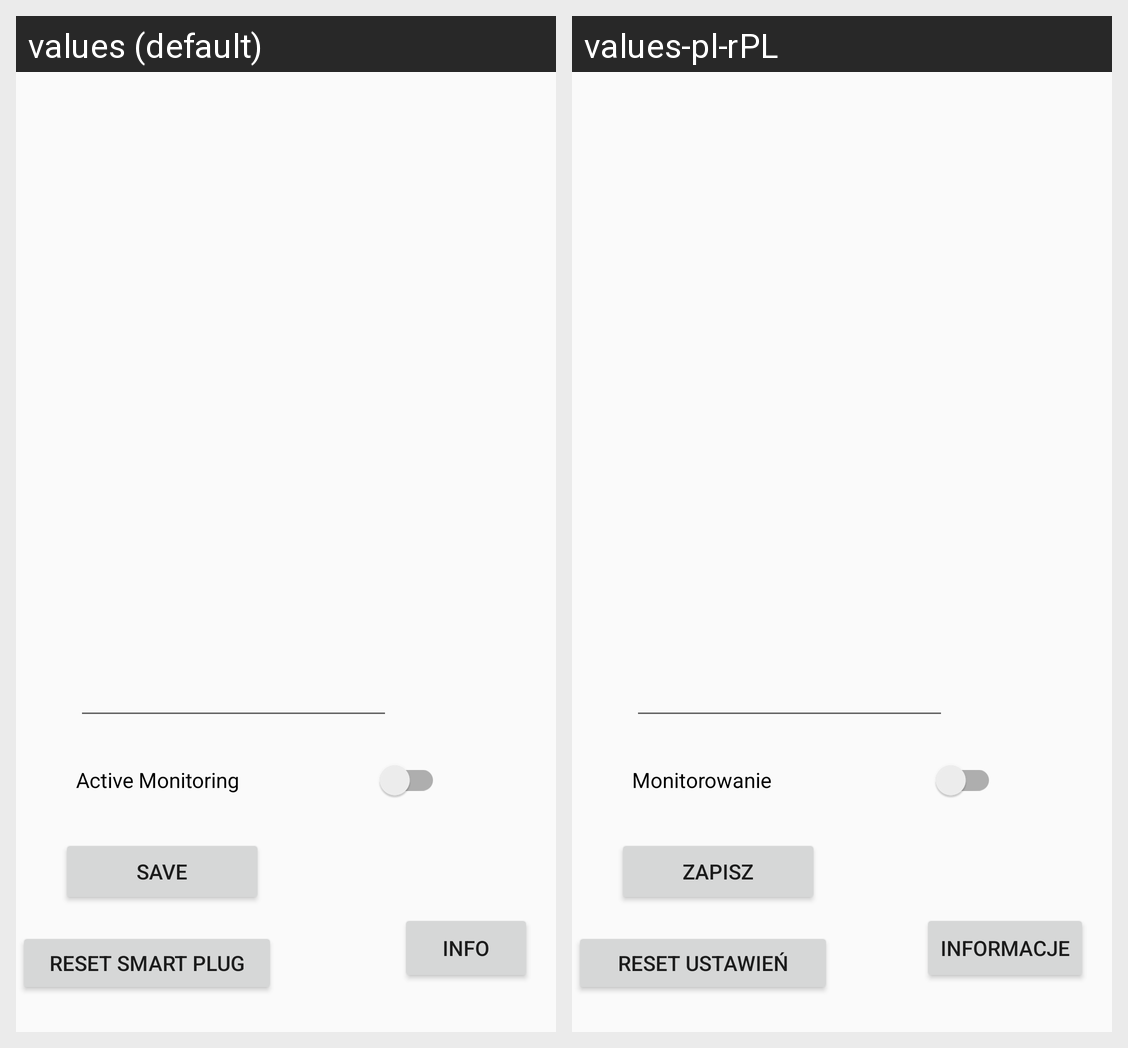

Translations of the strings shown on this Android screen, per locale in the grid:
Android screen res/layout/fragment_dashboard.xml rendered under 2 locales, left to right: values (default), values-pl-rPL. Device: Nexus 5 (rendered at 1080×1920; each locale shown at half size, 540×960, under a caption strip naming it); theme AppTheme.
Strings drawn on this screen, with the default value and each locale's value (text and hints the layout hard-codes, and strings that could not be matched under every locale, appear in the picture but are not listed):

reset
  values: Reset Smart Plug
  values-pl-rPL: Reset Ustawień

enable_monitor
  values: Active Monitoring
  values-pl-rPL: Monitorowanie

saveSettings
  values: Save
  values-pl-rPL: Zapisz

get_info
  values: Info
  values-pl-rPL: Informacje
